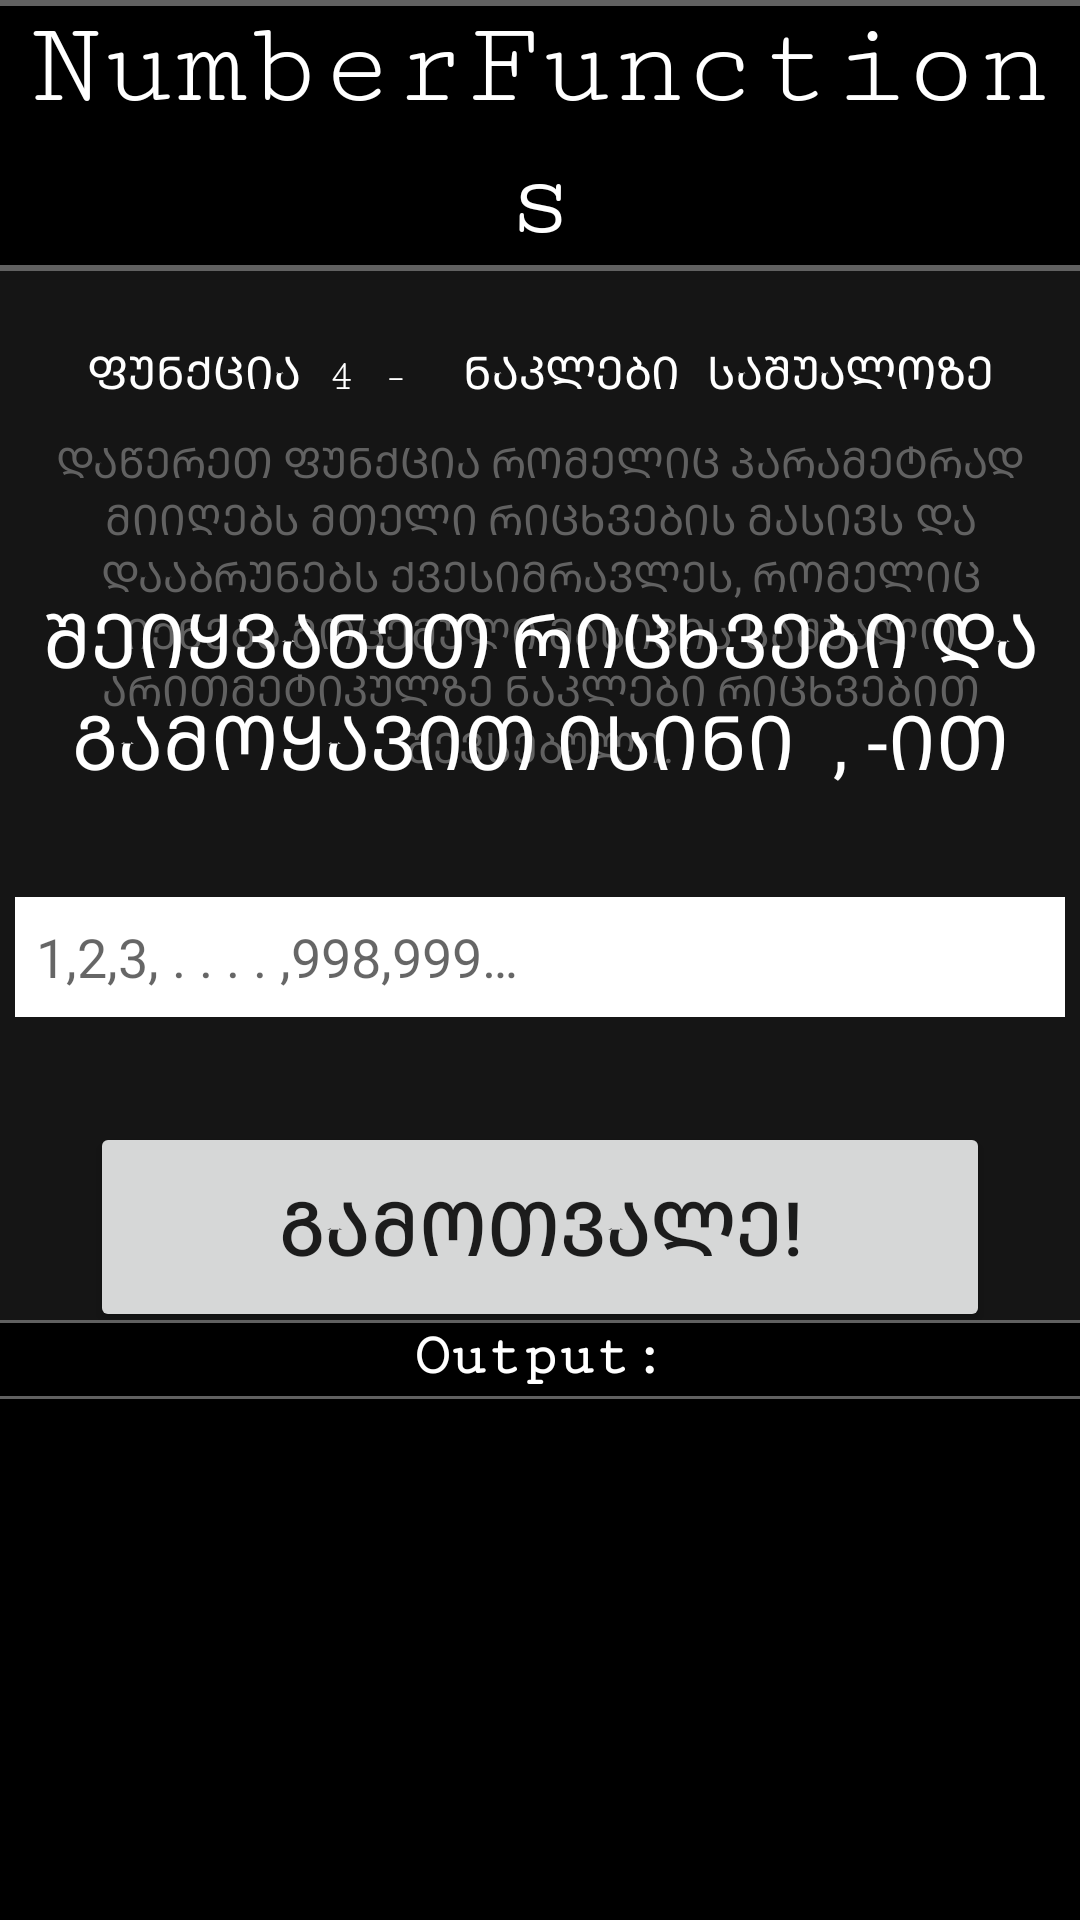

Layout XML and referenced resources for this Android screen:
<!-- AndroidManifest.xml: application theme Theme.NumberFunctions -->
<!-- res/layout/activity_function4.xml -->
<?xml version="1.0" encoding="utf-8"?>
<androidx.constraintlayout.widget.ConstraintLayout xmlns:android="http://schemas.android.com/apk/res/android"
    xmlns:app="http://schemas.android.com/apk/res-auto"
    xmlns:tools="http://schemas.android.com/tools"
    android:layout_width="match_parent"
    android:layout_height="match_parent"
    tools:context=".Function4Activity"
    android:background="@color/backgroundColor">

    <TextView
        android:id="@+id/nfTextView"
        app:layout_constraintStart_toStartOf="parent"
        app:layout_constraintEnd_toEndOf="parent"
        app:layout_constraintTop_toTopOf="parent"
        android:text="NumberFunctions"
        android:layout_width="match_parent"
        android:layout_height="wrap_content"
        android:textAlignment="center"
        android:layout_marginBottom="40dp"
        android:textSize="40sp"
        android:textColor="@color/white"
        android:fontFamily="serif-monospace"
        android:background="@color/black"/>

    <View
        android:layout_width="match_parent"
        android:layout_height="2dp"
        android:background="@color/grey"
        app:layout_constraintTop_toTopOf="@id/nfTextView"/>

    <View
        android:layout_width="match_parent"
        android:layout_height="2dp"
        android:background="@color/grey"
        app:layout_constraintTop_toBottomOf="@id/nfTextView"/>

    <TextView
        android:id="@+id/func_name"
        app:layout_constraintStart_toStartOf="parent"
        app:layout_constraintEnd_toEndOf="parent"
        app:layout_constraintTop_toBottomOf="@id/nfTextView"
        android:text="@string/fun4_header"
        android:textAllCaps="true"
        android:textAlignment="center"
        android:textColor="@color/white"
        android:textSize="15sp"
        android:fontFamily="serif-monospace"
        android:layout_width="wrap_content"
        android:layout_height="wrap_content"
        android:layout_marginTop="25dp"/>

    <TextView
        android:layout_width="350dp"
        android:layout_height="wrap_content"
        app:layout_constraintStart_toStartOf="parent"
        app:layout_constraintEnd_toEndOf="parent"
        app:layout_constraintTop_toBottomOf="@id/func_name"
        android:layout_marginTop="10dp"
        android:text="@string/ph_function4"
        android:textColor="@color/grey"
        android:textAllCaps="true"
        android:textAlignment="center"/>

    <androidx.appcompat.widget.LinearLayoutCompat
        android:layout_width="wrap_content"
        android:layout_height="wrap_content"
        app:layout_constraintStart_toStartOf="parent"
        app:layout_constraintEnd_toEndOf="parent"
        app:layout_constraintTop_toTopOf="parent"
        app:layout_constraintBottom_toBottomOf="parent"
        android:orientation="vertical">



        <TextView
            android:layout_width="match_parent"
            android:layout_height="wrap_content"
            android:text="@string/fun1_hint"
            android:textColor="@color/white"
            android:textSize="25sp"
            android:textAlignment="center"
            android:textAllCaps="true"
            android:layout_marginBottom="35dp"/>

        <EditText
            android:id="@+id/editTextFunction4"
            android:layout_width="350dp"
            android:layout_height="40dp"
            android:background="@color/white"
            android:textColor="@color/black"
            android:hint="@string/edit_text_placeholders"
            android:inputType="text"
            android:paddingStart="7dp"
            android:paddingEnd="7dp"
            android:maxLines="1"/>

        <androidx.appcompat.widget.AppCompatButton
            android:id="@+id/buttonFunction4"
            android:layout_marginTop="35dp"
            android:layout_width="300dp"
            android:layout_height="70dp"
            android:layout_gravity="center"
            android:text="გამოთვალე!"
            android:textSize="25sp"/>
    </androidx.appcompat.widget.LinearLayoutCompat>

    <androidx.appcompat.widget.LinearLayoutCompat
        android:id="@+id/output"
        android:layout_width="match_parent"
        android:layout_height="200dp"
        app:layout_constraintBottom_toBottomOf="parent"
        android:background="@color/black"
        android:orientation="vertical">

        <View
            android:layout_width="match_parent"
            android:layout_height="1dp"
            app:layout_constraintTop_toBottomOf="@+id/output"
            android:background="@color/grey"/>

        <TextView
            android:layout_width="wrap_content"
            android:layout_height="wrap_content"
            android:text="Output:"
            android:layout_marginBottom="2dp"
            android:textColor="@color/white"
            android:layout_gravity="center"
            android:textSize="20sp"
            android:fontFamily="serif-monospace"
            android:textStyle="bold"/>

        <View
            android:layout_gravity="center"
            android:layout_width="match_parent"
            android:layout_height="1dp"
            android:background="@color/grey"/>

        <TextView
            android:id="@+id/outputTextViewFunction4"
            android:layout_width="match_parent"
            android:layout_height="match_parent"
            android:fontFamily="monospace"
            android:textColor="@color/white"
            android:paddingStart="10dp"
            android:paddingTop="5dp"/>


    </androidx.appcompat.widget.LinearLayoutCompat>

</androidx.constraintlayout.widget.ConstraintLayout>
<!-- resources referenced by this layout -->
<resources>
  <color name="backgroundColor">#151515</color>
  <color name="black">#FF000000</color>
  <color name="grey">#616161</color>
  <color name="white">#FFFFFFFF</color>
  <string name="edit_text_placeholders">1,2,3, . . . . ,998,999…</string>
  <string name="fun1_hint">შეიყვანეთ რიცხვები და გამოყავით ისინი " , "-ით</string>
  <string name="fun4_header">ფუნქცია 4 - <br /> ნაკლები საშუალოზე</string>
  <string name="ph_function4">დაწერეთ ფუნქცია რომელიც პარამეტრად მიიღებს მთელი რიცხვების მასივს და დააბრუნებს ქვესიმრავლეს, რომელიც იქნება მოცემული მასივის საშუალო არითმეტიკულზე ნაკლები რიცხვებით შევსებული.</string>
  <style name="Theme.NumberFunctions" parent="Theme.MaterialComponents.DayNight.DarkActionBar">
          
          <item name="colorPrimary">@color/black</item>
          <item name="colorPrimaryVariant">@color/black</item>
          <item name="colorOnPrimary">@color/white</item>
          
          <item name="colorSecondary">@color/teal_200</item>
          <item name="colorSecondaryVariant">@color/teal_700</item>
          <item name="colorOnSecondary">@color/black</item>
          
          <item name="android:statusBarColor" tools:targetApi="l">?attr/colorPrimaryVariant</item>
          
      </style>
  <color name="teal_200">#FF03DAC5</color>
  <color name="teal_700">#FF018786</color>
</resources>
